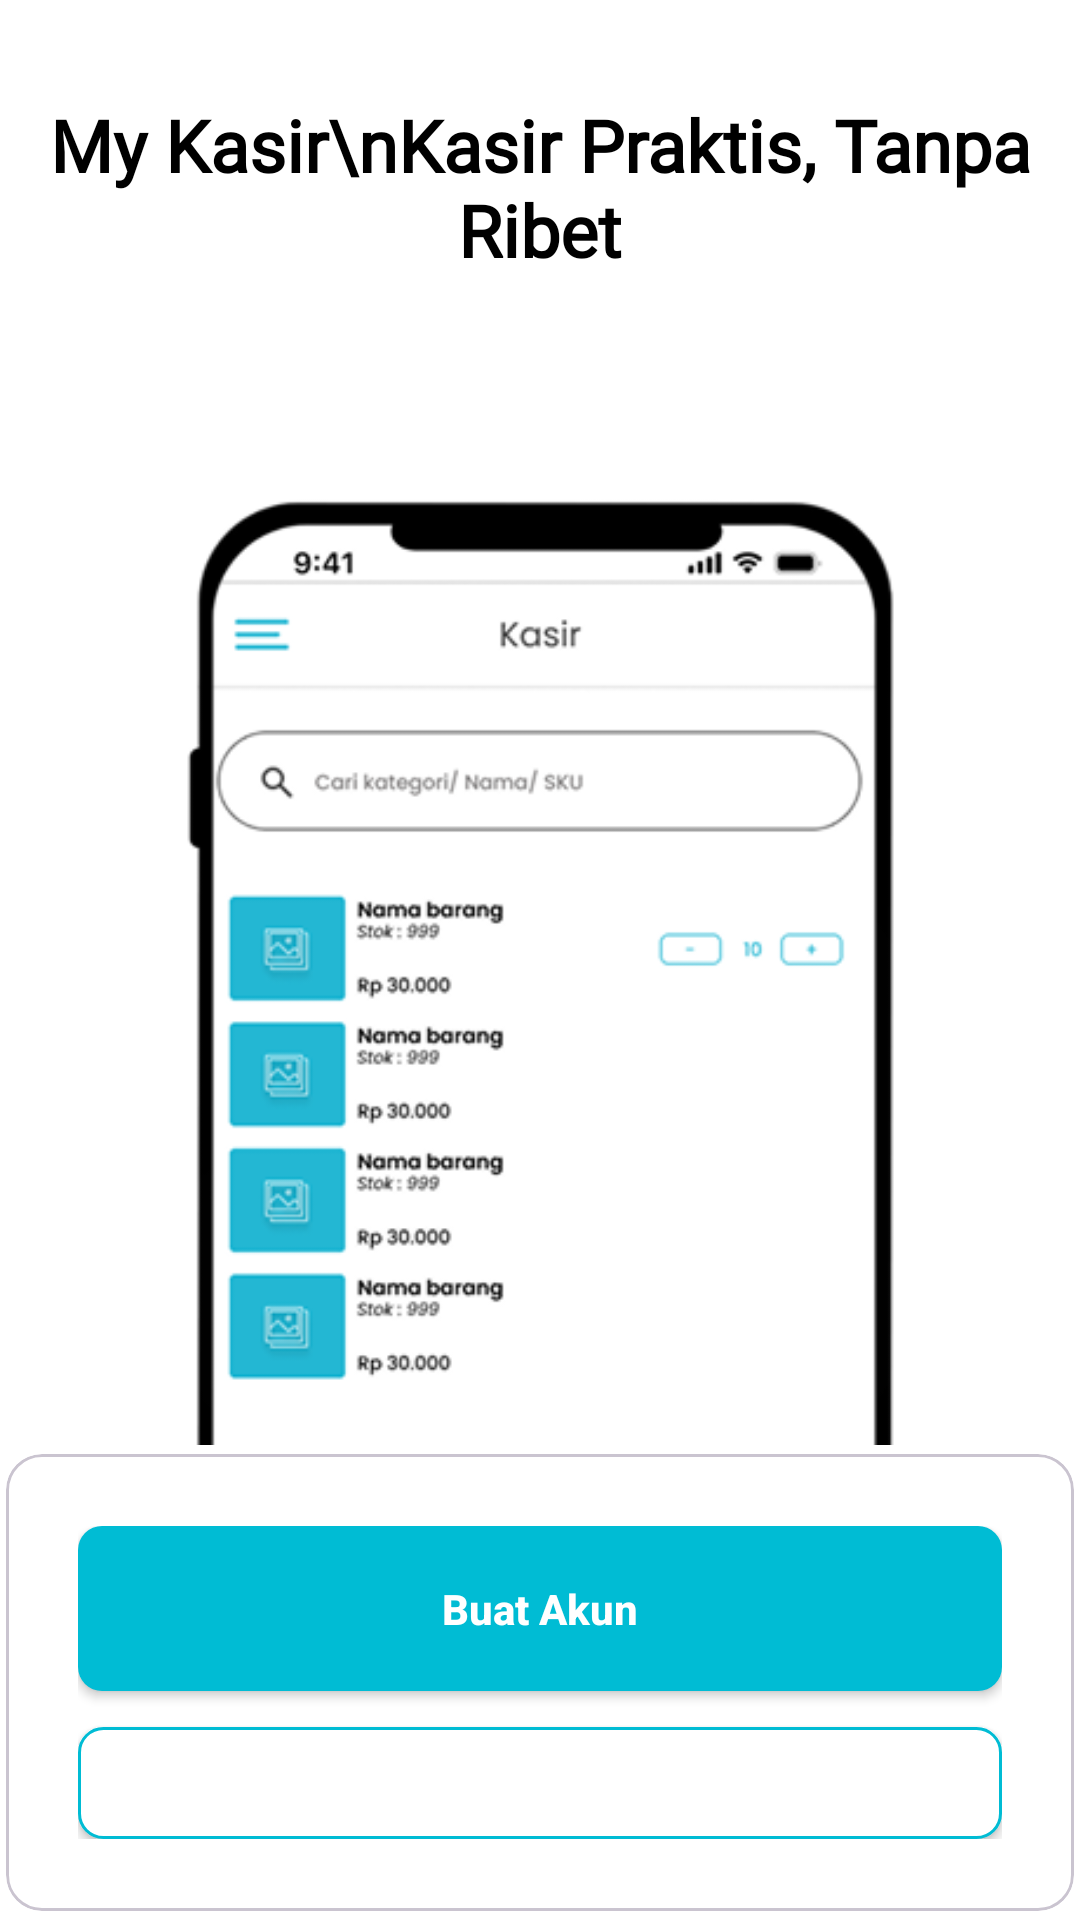

Write the Android layout XML for this screen, with the resource values it uses.
<!-- AndroidManifest.xml: application theme Theme.KasirKu -->
<!-- res/layout/activity_on_boarding.xml -->
<?xml version="1.0" encoding="utf-8"?>
<LinearLayout
    xmlns:android="http://schemas.android.com/apk/res/android"
    xmlns:app="http://schemas.android.com/apk/res-auto"
    android:layout_width="match_parent"
    android:layout_height="match_parent"
    android:id="@+id/main"
    android:orientation="vertical"
    android:background="@android:color/white"
    android:gravity="center_horizontal">

    
    <TextView
        android:id="@+id/tv_title"
        android:layout_width="wrap_content"
        android:layout_height="wrap_content"
        android:text="My Kasir\nKasir Praktis, Tanpa Ribet"
        android:fontFamily="@font/poppinsregular"
        android:textSize="24sp"
        android:textStyle="bold"
        android:textColor="#000000"
        android:gravity="center"
        android:textAlignment="center"
        android:layout_marginTop="32dp"
        android:layout_marginBottom="16dp" />

    
    <ImageView
        android:id="@+id/iv_mockup"
        android:layout_width="411dp"
        android:layout_height="394dp"
        android:layout_weight="1.2"
        android:adjustViewBounds="true"
        android:scaleType="fitCenter"
        android:src="@drawable/phoneonboard" />

    
    <com.google.android.material.card.MaterialCardView
        android:id="@+id/button_container"
        android:layout_width="match_parent"
        android:layout_height="wrap_content"
        android:layout_marginTop="0dp"
        android:maxHeight="300dp"
        android:layout_weight="1"
        app:cardUseCompatPadding="true"
        app:cardPreventCornerOverlap="false"
        app:cardBackgroundColor="@android:color/transparent">

        <LinearLayout
            android:layout_width="match_parent"
            android:layout_height="match_parent"
            android:background="@drawable/bgonboard"
            android:gravity="center"
            android:orientation="vertical"
            android:padding="24dp">

            
            <androidx.appcompat.widget.AppCompatButton
                android:id="@+id/buttonDaftar"
                android:layout_width="match_parent"
                android:layout_height="wrap_content"
                android:layout_marginBottom="12dp"
                android:background="@drawable/btn_color"
                android:padding="18dp"
                android:text="Buat Akun"
                android:textAllCaps="false"
                android:textColor="@android:color/white"
                android:textStyle="bold" />

            
            <androidx.appcompat.widget.AppCompatButton
                android:id="@+id/btnmasuk"
                android:layout_width="match_parent"
                android:layout_height="wrap_content"
                android:background="@drawable/btn_border"
                android:padding="18dp"
                android:text="Masuk"
                android:textAllCaps="false"
                android:textColor="#00BCD4"
                android:textStyle="bold" />
        </LinearLayout>
    </com.google.android.material.card.MaterialCardView>

</LinearLayout>
<!-- resources referenced by this layout -->
<resources>
  <!-- drawable bgonboard (drawable) -->
  <?xml version="1.0" encoding="utf-8"?>
  <layer-list xmlns:android="http://schemas.android.com/apk/res/android">
      
      <item>
          <shape android:shape="rectangle">
              <solid android:color="@android:color/white" />
              <corners android:topLeftRadius="25dp" android:topRightRadius="25dp" />
          </shape>
      </item>
  </layer-list>
  <!-- drawable btn_border (drawable) -->
  <?xml version="1.0" encoding="utf-8"?>
  <selector xmlns:android="http://schemas.android.com/apk/res/android">
      <item>
          <shape xmlns:android="http://schemas.android.com/apk/res/android">
              <solid android:color="#FFFFFF" />
              <stroke
                  android:width="1dp"
                  android:color="#00BCD4" />
              <corners android:radius="8dp" />
          </shape>
      </item>
  </selector>
  <!-- drawable btn_color (drawable) -->
  <?xml version="1.0" encoding="utf-8"?>
  <selector xmlns:android="http://schemas.android.com/apk/res/android">
      <item>
          <shape xmlns:android="http://schemas.android.com/apk/res/android">
              <solid android:color="#00BCD4" />
              <corners android:radius="8dp" />
          </shape>
      </item>
  </selector>
  <!-- drawable phoneonboard: png bitmap (drawable, 32521 bytes) -->
  <style name="Theme.KasirKu" parent="Base.Theme.KasirKu" />
  <style name="Base.Theme.KasirKu" parent="Theme.Material3.DayNight.NoActionBar">
          
          
      </style>
</resources>
